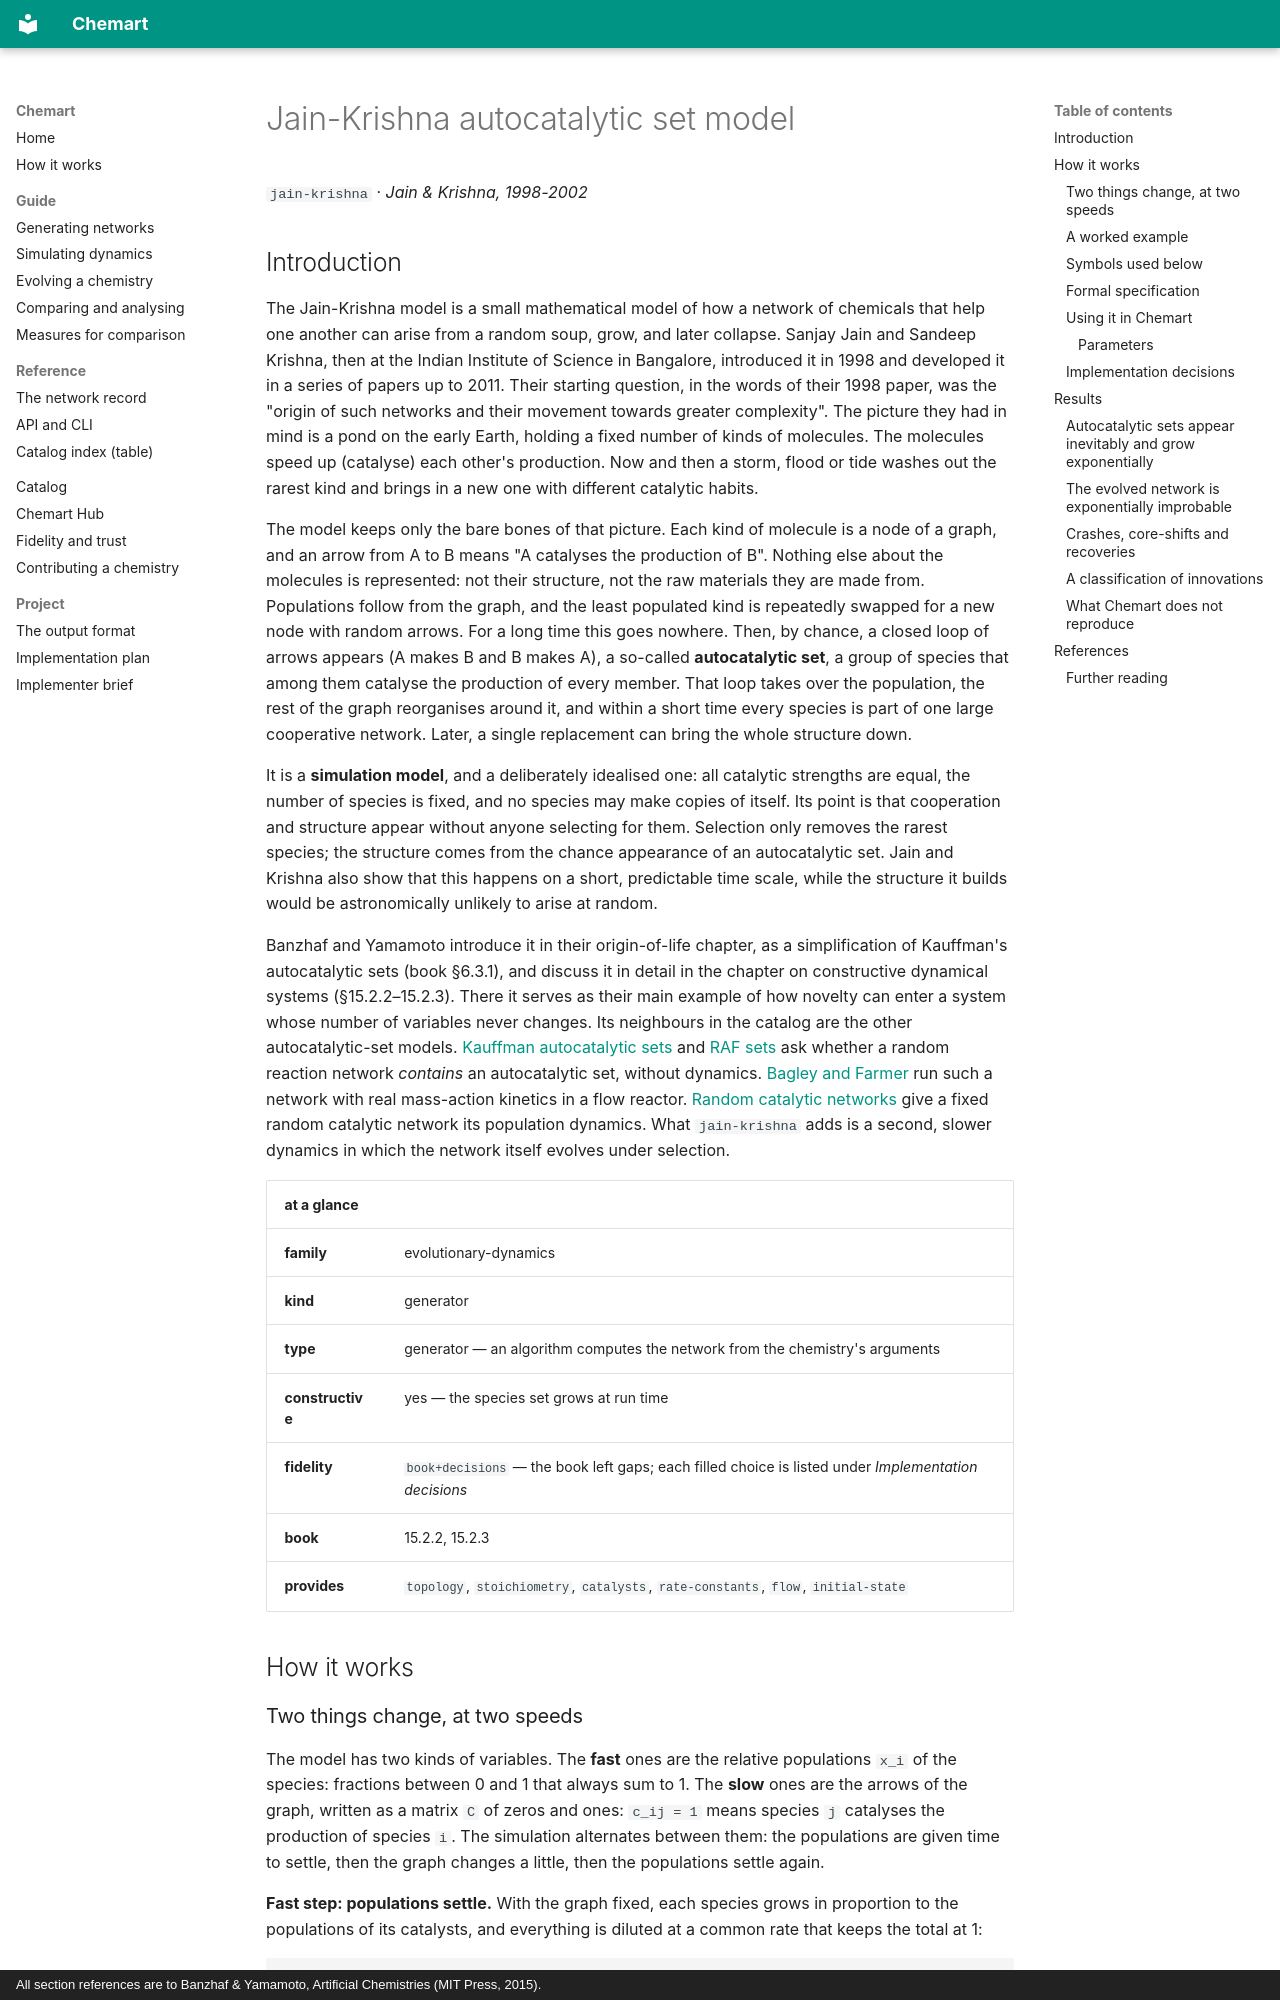

repository: MarcoTuc/Chemart · page: catalog/jain-krishna/index.html · generator: mkdocs · copyright: All section references are to Banzhaf & Yamamoto, Artificial Chemistries (MIT Press, 2015).

<!-- Generated by tools/gen_catalog_pages.py from catalog/chemistries/jain-krishna.yaml and catalog/explainers/jain-krishna.md. Edit those, not this file. -->

# Jain-Krishna autocatalytic set model

`jain-krishna` · *Jain & Krishna, 1998-2002*

## Introduction

The Jain-Krishna model is a small mathematical model of how a network of
chemicals that help one another can arise from a random soup, grow, and later
collapse. Sanjay Jain and Sandeep Krishna, then at the Indian Institute of
Science in Bangalore, introduced it in 1998 and developed it in a series of
papers up to 2011. Their starting question, in the words of their 1998 paper,
was the "origin of such networks and their movement towards greater
complexity". The picture they had in mind is a pond on the early Earth, holding
a fixed number of kinds of molecules. The molecules speed up (catalyse) each
other's production. Now and then a storm, flood or tide washes out the rarest
kind and brings in a new one with different catalytic habits.

The model keeps only the bare bones of that picture. Each kind of molecule is a
node of a graph, and an arrow from A to B means "A catalyses the production of
B". Nothing else about the molecules is represented: not their structure, not
the raw materials they are made from. Populations follow from the graph, and
the least populated kind is repeatedly swapped for a new node with random
arrows. For a long time this goes nowhere. Then, by chance, a closed loop of
arrows appears (A makes B and B makes A), a so-called **autocatalytic set**, a
group of species that among them catalyse the production of every member. That
loop takes over the population, the rest of the graph reorganises around it,
and within a short time every species is part of one large cooperative
network. Later, a single replacement can bring the whole structure down.

It is a **simulation model**, and a deliberately idealised one: all catalytic
strengths are equal, the number of species is fixed, and no species may make
copies of itself. Its point is that cooperation and structure appear without
anyone selecting for them. Selection only removes the rarest species; the
structure comes from the chance appearance of an autocatalytic set. Jain and
Krishna also show that this happens on a short, predictable time scale, while
the structure it builds would be astronomically unlikely to arise at random.

Banzhaf and Yamamoto introduce it in their origin-of-life chapter, as a
simplification of Kauffman's autocatalytic sets (book §6.3.1), and discuss it
in detail in the chapter on constructive dynamical systems (§15.2.2–15.2.3).
There it serves as their main example of how novelty can enter a system whose
number of variables never changes. Its neighbours in the catalog are the
other autocatalytic-set models. [Kauffman autocatalytic
sets](kauffman-autocatalytic-sets.md) and [RAF sets](raf.md) ask whether a
random reaction network *contains* an autocatalytic set, without dynamics.
[Bagley and Farmer](bagley-farmer.md) run such a network with real mass-action
kinetics in a flow reactor. [Random catalytic
networks](random-catalytic-networks.md) give a fixed random catalytic network
its population dynamics. What `jain-krishna` adds is a second, slower dynamics
in which the network itself evolves under selection.

| at a glance | |
|---|---|
| **family** | evolutionary-dynamics |
| **kind** | generator |
| **type** | generator — an algorithm computes the network from the chemistry's arguments |
| **constructive** | yes — the species set grows at run time |
| **fidelity** | `book+decisions` — the book left gaps; each filled choice is listed under *Implementation decisions* |
| **book** | 15.2.2, 15.2.3 |
| **provides** | `topology`, `stoichiometry`, `catalysts`, `rate-constants`, `flow`, `initial-state` |

## How it works
